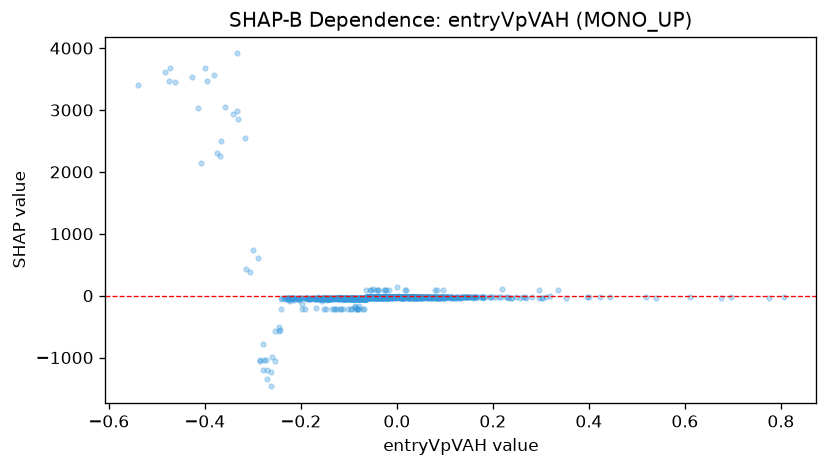

Source data for this figure (header and first rows):
feature_value, shap_value
-0.009926, -28.67
-0.1433, -51.39
0.5181, -28.46
0.6745, -34.65
0.4433, -28.67
0.1423, -28.67
-0.1973, -133.8
0.157, -27.9
0.1658, -27.9
-0.1115, -212.4
0.1251, -30.89
0.3515, -30.07
0.268, -30.07
0.04279, -30.12
0.08554, -30.12
0.05156, -29.8
0.07524, -28.67
0.1467, -28.13
0.3114, -28.23
0.07072, -30.12
0.2312, -30.22
0.6115, -29.45
0.04659, -30.12
0.03242, -30.12
0.1947, -29.45
0.08756, -29.45
0.07998, -30.59
0.134, -29.77
-0.2259, -44.81
0.4009, -27.23
0.1943, -29.7
0.09629, -28.67
-0.1359, -45.48
0.09639, 98.12
0.2666, -28.46
-0.0792, -171.7
0.05969, -27.9
0.09363, -28.64
0.8062, -25.32
0.08392, 98.12
0.2627, -27.9
-0.1664, -45.48
0.1046, -28.67
-0.2154, -45.48
0.1829, -27.9
0.08599, -30.44
0.2811, -28.67
0.6959, -28.67
0.07843, -28.67
0.05651, -29.7
0.06379, -27.9
0.06608, -28.67
0.03302, -28.67
0.1499, -27.87
0.05585, -29.7
0.1631, -27.9
0.008333, -27.9
0.2477, -27.9
0.5404, -37.31
0.335, 97.09
... 918 more rows
